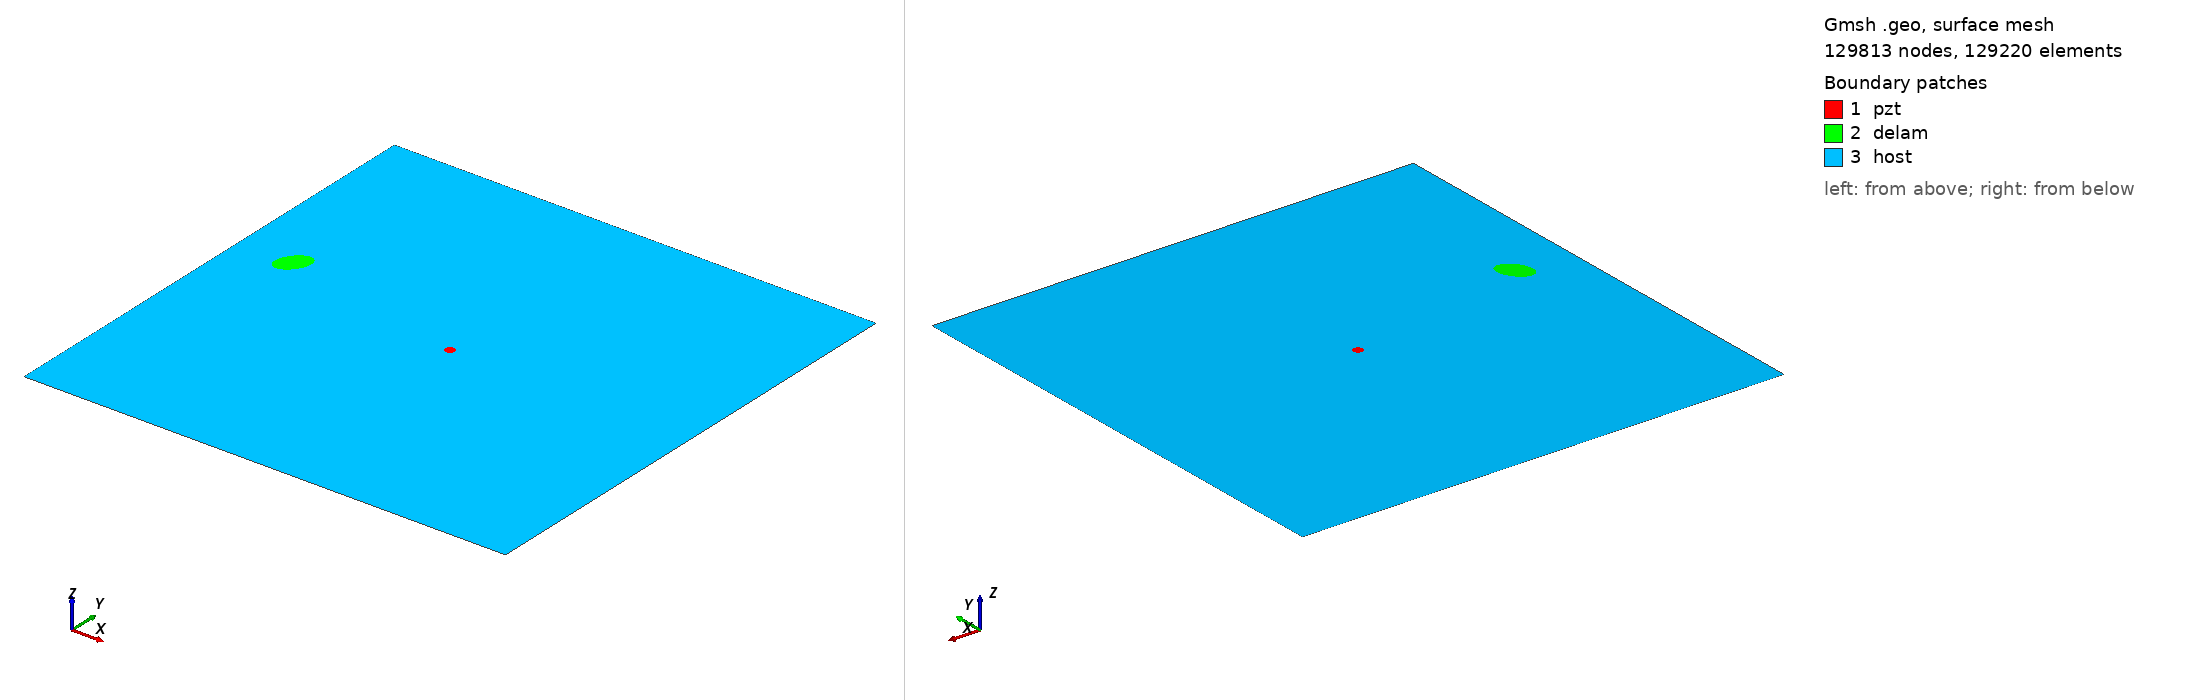

Gmsh geometry script, surface-meshed: 129813 nodes, 129220 surface elements. Boundary patches (legend numbers): 1 pzt, 2 delam, 3 host. Left view from above one corner, right view from below the opposite corner. Legend entries are the model's physical surfaces. The drawing asked Gmsh for element sizes between 1% and 20% of the model's largest extent; the script's own settings can give other sizes.

=== m2_rand_single_delam_455.geo (drawn) ===
SetFactory("OpenCASCADE");
L=0.500000; 
W=0.500000; 
a=0.018261; 
b=0.011419; 
x=0.056358; 
y=0.289969; 
alpha=0.311475 *Pi; 
r=0.005000; 
xpzt=0.250000; 
ypzt=0.250000; 
//+
Point(1) = {0, 0, 0, 1.0};
//+
Point(2) = {L, 0, 0, 1.0};
//+
Point(3) = {L, W, 0, 1.0};
//+
Point(4) = {0, W, 0, 1.0};
//+
Line(1) = {1, 2};
//+
Line(2) = {2, 3};
//+
Line(3) = {3, 4};
//+
Line(4) = {4, 1};
//+
Circle(5) = {xpzt, ypzt, -0, r, 0, 2*Pi};
//+
Ellipse(6) = {x, y, -0, a, b, 0, 2*Pi};
//+
Rotate {{0, 0, 1}, {x, y, 0}, alpha} {
  Curve{6}; 
}
//+
Curve Loop(1) = {4, 1, 2, 3};
//+
Curve Loop(2) = {6};
//+
Curve Loop(3) = {5};
//+
Curve Loop(4) = {6};
//+
Curve Loop(5) = {5};
//+
Plane Surface(1) = {5};
//+
Plane Surface(2) = {4};
//+
Plane Surface(3) = {1, 2, 3};
//+
Point(9) = {xpzt, ypzt, 0, 1.0};
//+
Point{9} In Surface {1};// mesh node at centre of pzt
//+
Physical Surface("pzt") = {1};
//+
Physical Surface("delam") = {2};
//+
Physical Surface("host") = {3};

Mesh.Algorithm = 6; // Frontal
Mesh.CharacteristicLengthFactor = 0.034000;
Mesh.CharacteristicLengthMin = 0.001000;
Mesh.CharacteristicLengthMax = 0.200000;
Mesh.RecombineAll = 1; // Apply recombination algorithm
Mesh.SubdivisionAlgorithm = 1; // 1: all quadrangles
Mesh.Smoothing = 1;
